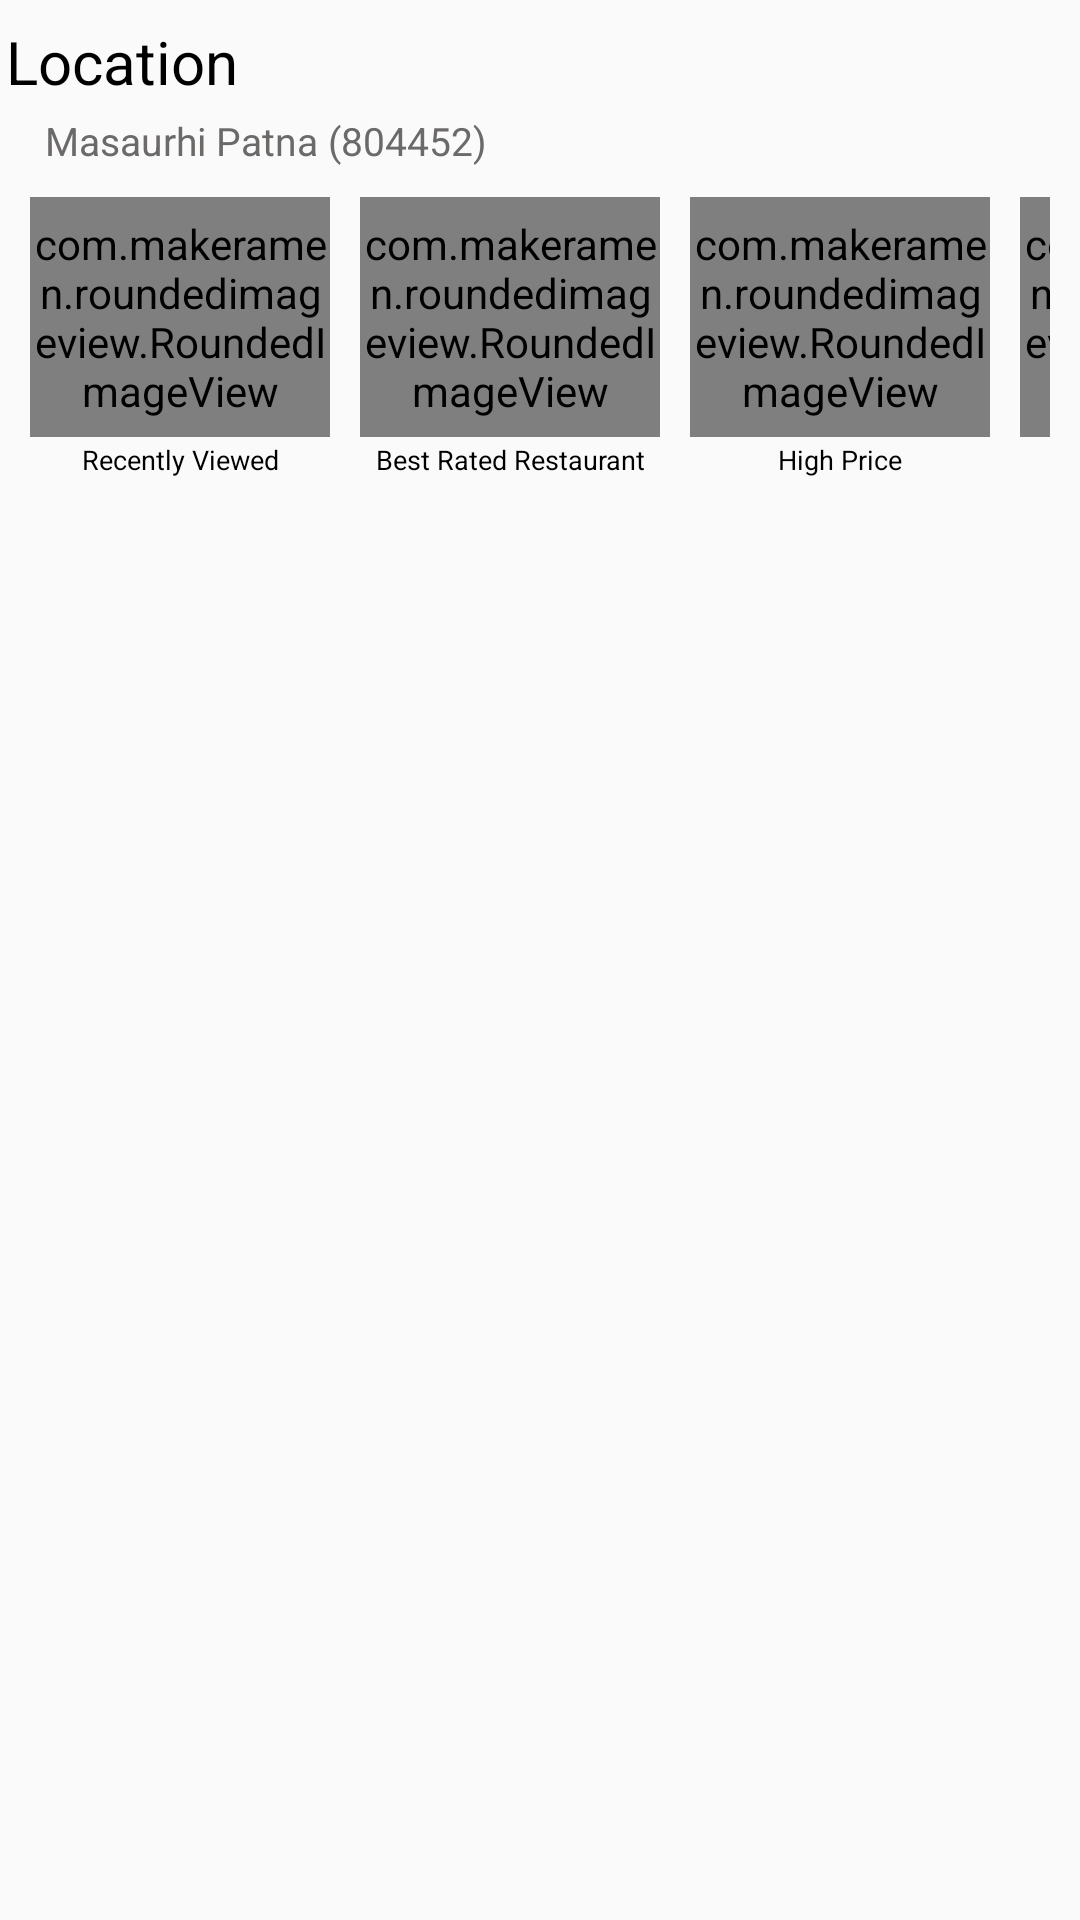

This screen was rendered from an Android layout file. Write that file and the resources it references.
<!-- AndroidManifest.xml: application theme Theme.FoodCorner -->
<!-- res/layout/fragment_home.xml -->
<?xml version="1.0" encoding="utf-8"?>
<FrameLayout xmlns:android="http://schemas.android.com/apk/res/android"
    xmlns:tools="http://schemas.android.com/tools"
    android:layout_width="match_parent"
    android:layout_height="match_parent"
    xmlns:app="http://schemas.android.com/apk/res-auto"
    tools:context=".Fragment.HomeFragment">

    <LinearLayout
        android:orientation="vertical"
        android:layout_width="match_parent"
        android:layout_height="match_parent">
        <LinearLayout
            android:layout_marginTop="5dp"
            android:orientation="vertical"
            android:id="@+id/header"
            android:layout_width="match_parent"
            android:layout_height="wrap_content">
            <TextView
                android:drawablePadding="5dp"
                android:padding="2dp"
                android:drawableLeft="@drawable/ic_outline_location_on_24"
                android:textColor="@color/black"
                android:textSize="20dp"
                android:drawableTint="@color/orange_200"
                android:text="Location"
                android:layout_width="wrap_content"
                android:layout_height="wrap_content">
            </TextView>
            <TextView
                android:paddingLeft="15dp"
                android:layout_marginTop="2dp"
                android:textSize="13dp"
                android:gravity="center_vertical"
                android:textColor="@color/grey"
                android:text="Masaurhi Patna (804452)"
                android:layout_width="match_parent"
                android:layout_height="wrap_content">
            </TextView>
        </LinearLayout>
        <HorizontalScrollView
            android:scrollbars="none"
            android:layout_margin="10dp"
            android:layout_width="match_parent"
            android:layout_height="110dp">
            <LinearLayout
                android:id="@+id/recentlyViewed"
                android:scrollbars="none"
                android:orientation="horizontal"
                android:layout_width="match_parent"
                android:layout_height="match_parent">
                <LinearLayout
                    android:id="@+id/liRecentlyViewed"
                    android:orientation="vertical"
                    android:layout_width="100dp"
                    android:layout_height="110dp">
                    <com.makeramen.roundedimageview.RoundedImageView
                        app:riv_corner_radius="8dp"
                        android:src="@drawable/recently_viewed"
                        android:layout_width="100dp"
                        android:layout_height="80dp">
                    </com.makeramen.roundedimageview.RoundedImageView>
                    <TextView
                        android:textColor="@color/black"
                        android:gravity="center"
                        android:text="Recently Viewed"
                        android:textSize="9dp"
                        android:layout_width="match_parent"
                        android:layout_height="15dp">
                    </TextView>
                    <View
                        android:id="@+id/lineRecently"
                        android:visibility="gone"
                        android:layout_marginTop="3dp"
                        android:background="@color/orange_700"
                        android:layout_gravity="center"
                        android:layout_width="50dp"
                        android:layout_height="0.8dp">
                    </View>
                </LinearLayout>

                <LinearLayout
                    android:id="@+id/liBestRated"
                    android:layout_marginLeft="10dp"
                    android:orientation="vertical"
                    android:layout_width="100dp"
                    android:layout_height="110dp">
                    <com.makeramen.roundedimageview.RoundedImageView
                        app:riv_corner_radius="8dp"
                        android:src="@drawable/best_rated"
                        android:layout_width="100dp"
                        android:layout_height="80dp">
                    </com.makeramen.roundedimageview.RoundedImageView>
                    <TextView
                        android:textColor="@color/black"
                        android:gravity="center"
                        android:text="Best Rated Restaurant"
                        android:textSize="9dp"
                        android:layout_width="match_parent"
                        android:layout_height="15dp">
                    </TextView>
                    <View
                        android:id="@+id/lineBestRated"
                        android:visibility="gone"
                        android:layout_marginTop="3dp"
                        android:background="@color/orange_700"
                        android:layout_gravity="center"
                        android:layout_width="50dp"
                        android:layout_height="0.8dp">
                    </View>
                </LinearLayout>

                <LinearLayout
                    android:id="@+id/liHighPrice"
                    android:layout_marginLeft="10dp"
                    android:orientation="vertical"
                    android:layout_width="100dp"
                    android:layout_height="110dp">
                    <com.makeramen.roundedimageview.RoundedImageView
                        app:riv_corner_radius="8dp"
                        android:src="@drawable/high_price"
                        android:layout_width="100dp"
                        android:layout_height="80dp">
                    </com.makeramen.roundedimageview.RoundedImageView>
                    <TextView
                        android:textColor="@color/black"
                        android:gravity="center"
                        android:text="High Price"
                        android:textSize="9dp"
                        android:layout_width="match_parent"
                        android:layout_height="15dp">
                    </TextView>
                    <View
                        android:id="@+id/lineHighPrice"
                        android:visibility="gone"
                        android:layout_marginTop="3dp"
                        android:background="@color/orange_700"
                        android:layout_gravity="center"
                        android:layout_width="50dp"
                        android:layout_height="0.8dp">
                    </View>
                </LinearLayout>

                <LinearLayout
                    android:id="@+id/liLowPrice"
                    android:layout_marginLeft="10dp"
                    android:orientation="vertical"
                    android:layout_width="100dp"
                    android:layout_height="110dp">
                    <com.makeramen.roundedimageview.RoundedImageView
                        app:riv_corner_radius="8dp"
                        android:src="@drawable/less_price"
                        android:layout_width="100dp"
                        android:layout_height="80dp">
                    </com.makeramen.roundedimageview.RoundedImageView>
                    <TextView
                        android:textColor="@color/black"
                        android:gravity="center"
                        android:text="Less Price"
                        android:textSize="9dp"
                        android:layout_width="match_parent"
                        android:layout_height="15dp">
                    </TextView>
                    <View
                        android:id="@+id/lineLessPrice"
                        android:visibility="gone"
                        android:layout_marginTop="3dp"
                        android:background="@color/orange_700"
                        android:layout_gravity="center"
                        android:layout_width="50dp"
                        android:layout_height="0.8dp">
                    </View>
                </LinearLayout>

            </LinearLayout>
        </HorizontalScrollView>

        <androidx.recyclerview.widget.RecyclerView
            android:layout_marginLeft="5dp"
            android:id="@+id/recyclerView"
            android:layout_marginRight="5dp"
            android:layout_marginBottom="5dp"
            android:layout_marginTop="10dp"
            android:layout_width="match_parent"
            android:layout_height="match_parent">
        </androidx.recyclerview.widget.RecyclerView>
    </LinearLayout>

</FrameLayout>
<!-- resources referenced by this layout -->
<resources>
  <color name="black">#FF000000</color>
  <color name="grey">#6C6969</color>
  <color name="orange_200">#E3AD87</color>
  <color name="orange_700">#EA6B0F</color>
  <!-- drawable less_price: jpeg bitmap (drawable, 108732 bytes) -->
  <style name="Theme.FoodCorner" parent="Theme.AppCompat.Light.NoActionBar">
          
          <item name="colorPrimary">@color/orange_500</item>
          <item name="colorPrimaryVariant">@color/orange_700</item>
          <item name="colorOnPrimary">@color/white</item>
          
          <item name="colorSecondary">@color/orange_500</item>
          <item name="colorSecondaryVariant">@color/orange_700</item>
          <item name="colorOnSecondary">@color/black</item>
          
          <item name="android:statusBarColor" tools:targetApi="l">?attr/colorPrimaryVariant</item>
          
      </style>
  <color name="orange_500">#EE8030</color>
  <color name="white">#FFFFFFFF</color>
</resources>
